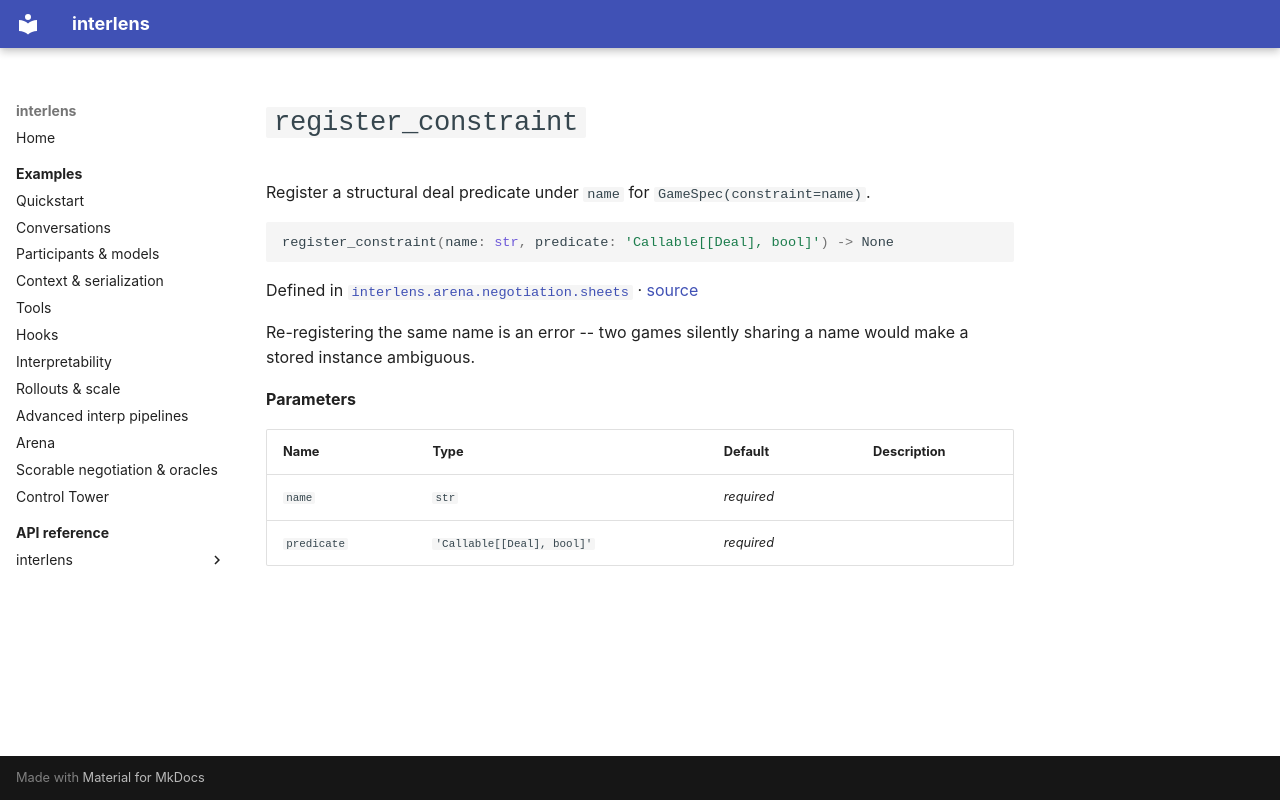

repository: Sid-MB/interlens · page: reference/interlens/arena/negotiation/sheets/register_constraint/index.html · generator: mkdocs

# `register_constraint`

Register a structural deal predicate under `name` for `GameSpec(constraint=name)`.

```python
register_constraint(name: str, predicate: 'Callable[[Deal], bool]') -> None
```

Defined in [`interlens.arena.negotiation.sheets`](index.md) · [source](https://github.com/Sid-MB/interlens/blob/main/src/interlens/arena/negotiation/sheets.py#L69-L74)

Re-registering the
same name is an error -- two games silently sharing a name would make a stored instance ambiguous.

**Parameters**

| Name | Type | Default | Description |
|---|---|---|---|
| `name` | `str` | *required* |  |
| `predicate` | `'Callable[[Deal], bool]'` | *required* |  |
